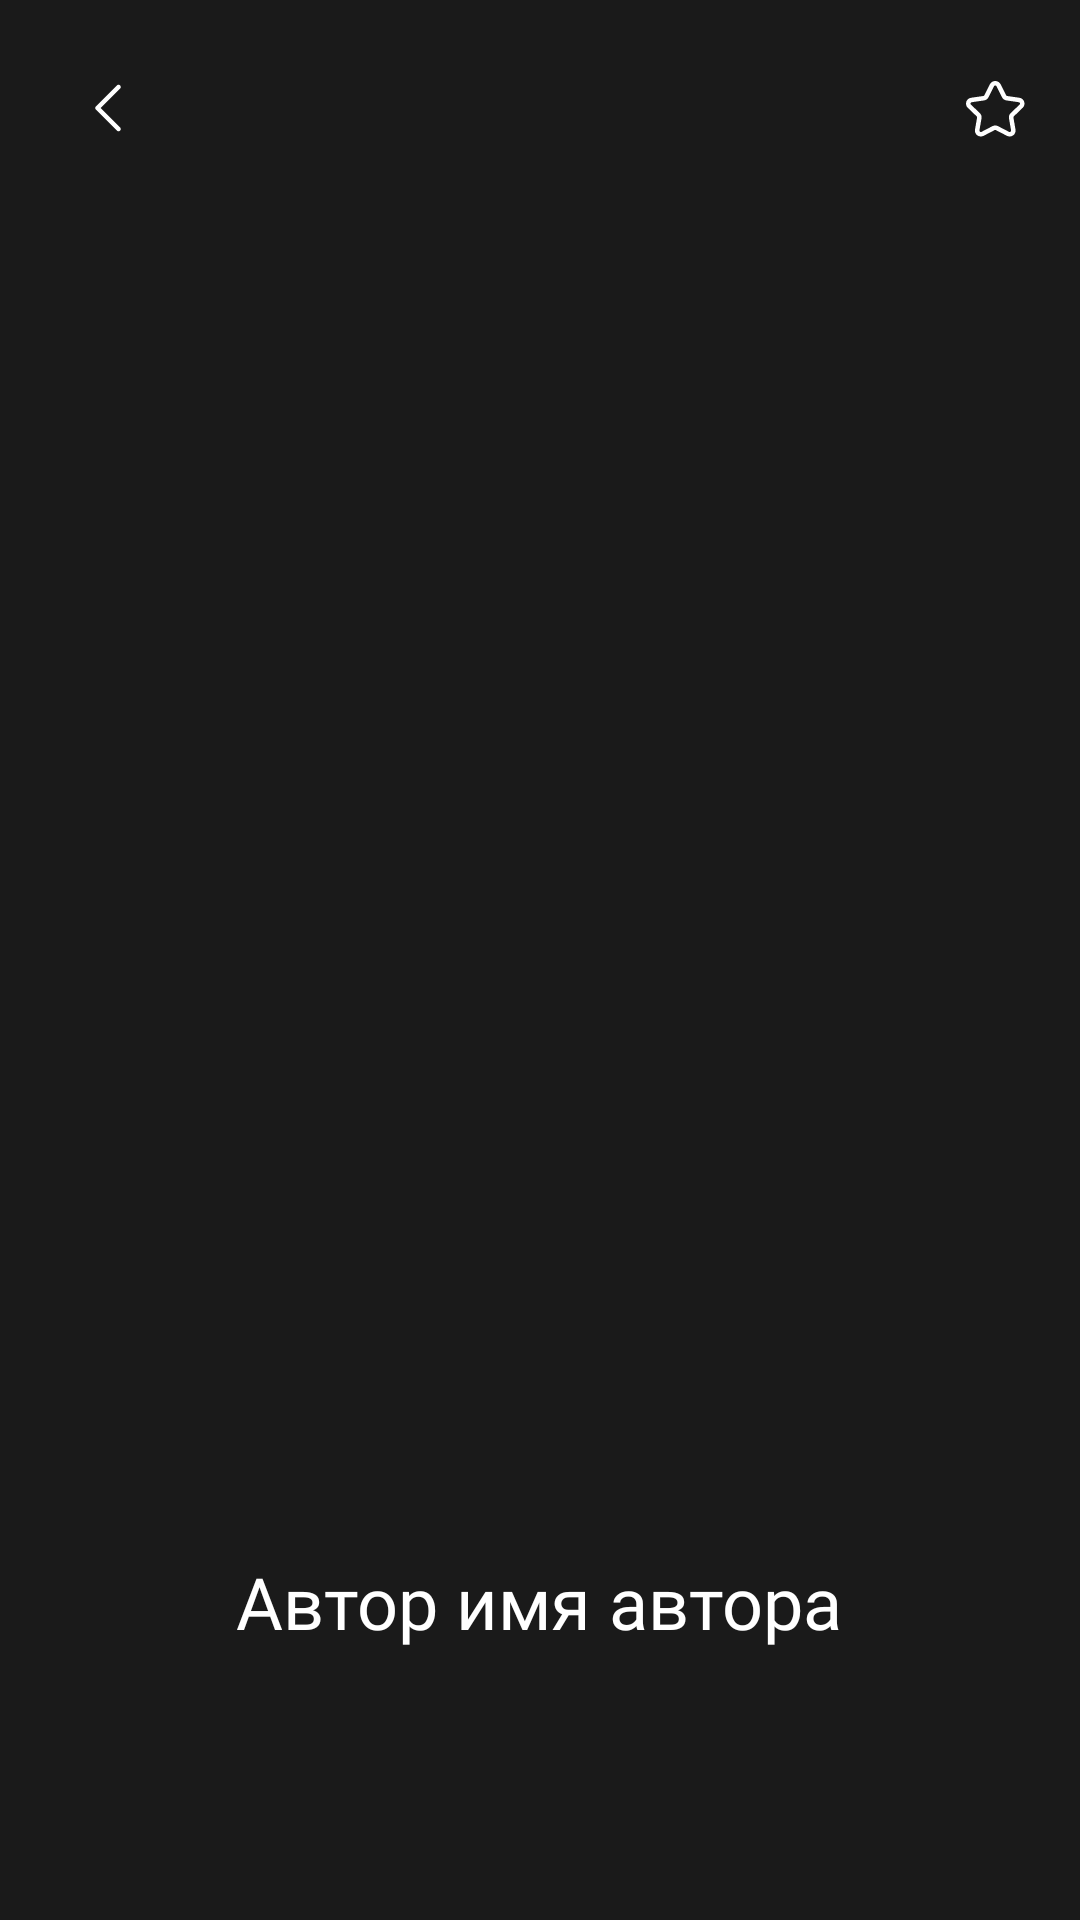

Android layout source for this screen:
<!-- AndroidManifest.xml: application theme Theme.NEFORMAT -->
<!-- res/layout/fragment_image_detail.xml -->
<?xml version="1.0" encoding="utf-8"?>
<RelativeLayout xmlns:android="http://schemas.android.com/apk/res/android"
    android:layout_width="match_parent"
    android:layout_height="match_parent"
    xmlns:app="http://schemas.android.com/apk/res-auto"
    android:background="#1a1a1a">

    
    <ImageButton
        android:id="@+id/back_button"
        android:layout_width="40dp"
        android:layout_height="40dp"
        android:layout_margin="16dp"
        android:layout_alignParentStart="true"
        android:layout_alignParentTop="true"
        android:background="@android:color/transparent"
        android:src="@drawable/ic_arrow_back"
        android:contentDescription="Назад" />

    <RelativeLayout
        android:id="@+id/favorite_container"
        android:layout_width="match_parent"
        android:layout_height="40dp"
        android:layout_centerHorizontal="true"
        android:layout_marginTop="16dp">

        <TextView
            android:id="@+id/favorite_text"
            android:layout_width="wrap_content"
            android:layout_height="wrap_content"
            android:layout_centerVertical="true"
            android:gravity="right"
            android:layout_marginRight="10dp"
            android:fontFamily="@font/palui"
            android:layout_toStartOf="@id/favorite_button"
            android:text="Добавлено\n в избранное"
            android:textColor="@color/red"
            android:textSize="16sp"
            android:visibility="gone" />

        <ImageButton
            android:id="@+id/favorite_button"
            android:layout_width="wrap_content"
            android:layout_height="wrap_content"
            android:layout_alignParentEnd="true"
            android:layout_marginTop="8dp"
            android:layout_marginEnd="16dp"
            android:background="?attr/selectableItemBackgroundBorderless"
            android:contentDescription="Избранное"
            android:src="@drawable/ic_star" />
    </RelativeLayout>




    
    <com.google.android.material.imageview.ShapeableImageView
        android:id="@+id/full_image_view"
        android:layout_width="match_parent"
        android:layout_height="match_parent"
        android:layout_marginLeft="16dp"
        android:layout_marginRight="16dp"
        android:layout_below="@id/back_button"
        android:layout_marginTop="-10dp"
        android:layout_marginBottom="160dp"
        android:adjustViewBounds="true"
        android:contentDescription="Изображение"
        android:scaleType="fitCenter"
        app:shapeAppearanceOverlay="@style/ShapeAppearance"/>

    
    <TextView
        android:layout_marginLeft="16dp"
        android:layout_marginRight="16dp"
        android:id="@+id/author_name"
        android:layout_width="wrap_content"
        android:layout_height="wrap_content"
        android:layout_alignParentBottom="true"
        android:layout_centerHorizontal="true"
        android:layout_marginBottom="90dp"
        android:text="Автор имя автора"
        android:fontFamily="@font/palui"
        android:textColor="#FFFFFF"
        android:textSize="24sp" />

</RelativeLayout>
<!-- resources referenced by this layout -->
<resources>
  <color name="red">#E53935</color>
  <!-- drawable ic_arrow_back (drawable-anydpi) -->
  <vector xmlns:android="http://schemas.android.com/apk/res/android"
      android:width="24dp"
      android:height="24dp"
      android:viewportWidth="24"
      android:viewportHeight="24"
      android:tint="#FFFFFF"
      android:alpha="1">
    <path
        android:pathData="M16.03,4.471C16.297,4.737 16.321,5.154 16.103,5.447L16.03,5.531L9.561,12.001L16.03,18.471C16.297,18.737 16.321,19.154 16.103,19.447L16.03,19.531C15.764,19.798 15.347,19.822 15.054,19.604L14.97,19.531L7.97,12.531C7.703,12.265 7.679,11.848 7.897,11.555L7.97,11.471L14.97,4.471C15.263,4.178 15.737,4.178 16.03,4.471Z"
        android:fillColor="#ffffff"/>
  </vector>
  <!-- drawable ic_star (drawable-anydpi) -->
  <vector xmlns:android="http://schemas.android.com/apk/res/android"
      android:width="24dp"
      android:height="24dp"
      android:viewportWidth="24"
      android:viewportHeight="24"
      android:tint="#FFFFFF"
      android:alpha="1">
    <path
        android:pathData="M11.75,4.5C11.659,4.5 11.435,4.525 11.316,4.763L9.49,8.414C9.201,8.991 8.644,9.392 8,9.484L3.912,10.073C3.642,10.112 3.55,10.312 3.522,10.396C3.497,10.477 3.457,10.683 3.643,10.861L6.599,13.701C7.07,14.154 7.284,14.807 7.172,15.446L6.476,19.456C6.433,19.707 6.59,19.853 6.66,19.903C6.734,19.959 6.932,20.07 7.177,19.942L10.832,18.047C11.408,17.75 12.094,17.75 12.668,18.047L16.322,19.941C16.568,20.068 16.766,19.957 16.841,19.903C16.911,19.853 17.068,19.707 17.025,19.456L16.327,15.446C16.215,14.807 16.429,14.154 16.9,13.701L19.856,10.861C20.043,10.683 20.003,10.476 19.977,10.396C19.95,10.312 19.858,10.112 19.588,10.073L15.5,9.484C14.857,9.392 14.3,8.991 14.011,8.413L12.183,4.763C12.065,4.525 11.841,4.5 11.75,4.5ZM6.947,21.5C6.534,21.5 6.124,21.37 5.773,21.114C5.167,20.67 4.87,19.937 4.999,19.199L5.695,15.189C5.721,15.04 5.67,14.889 5.56,14.783L2.604,11.943C2.06,11.422 1.865,10.652 2.095,9.937C2.327,9.214 2.941,8.697 3.698,8.589L7.786,8C7.944,7.978 8.08,7.881 8.148,7.743L9.975,4.091C10.312,3.418 10.992,3 11.75,3C12.508,3 13.188,3.418 13.525,4.091L15.353,7.742C15.422,7.881 15.557,7.978 15.714,8L19.802,8.589C20.559,8.697 21.173,9.214 21.405,9.937C21.635,10.652 21.439,11.422 20.895,11.943L17.939,14.783C17.829,14.889 17.779,15.04 17.805,15.188L18.502,19.199C18.63,19.938 18.333,20.671 17.726,21.114C17.111,21.565 16.31,21.626 15.631,21.272L11.978,19.379C11.835,19.305 11.664,19.305 11.521,19.379L7.868,21.273C7.576,21.425 7.261,21.5 6.947,21.5Z"
        android:fillColor="#ffffff"/>
  </vector>
  <style name="ShapeAppearance">
          <item name="cornerFamily">rounded</item>
          <item name="cornerSize">16dp</item>
      </style>
  <style name="Theme.NEFORMAT" parent="Base.Theme.NEFORMAT" />
  <style name="Base.Theme.NEFORMAT" parent="Theme.Material3.DayNight.NoActionBar">
          
          
      </style>
</resources>
